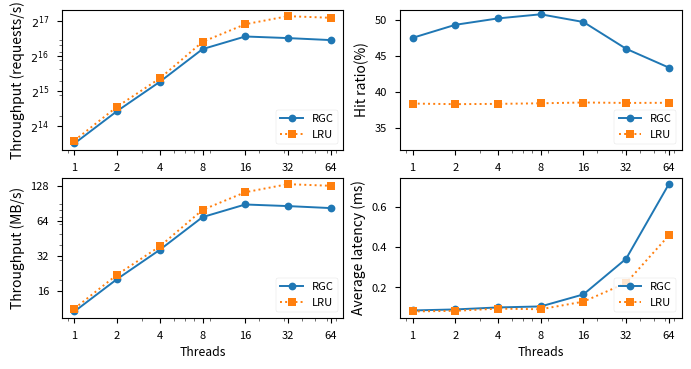

This figure's Python source: (Note: this script raises an exception after producing the figure.)
import matplotlib.pyplot as plt
import matplotlib.style
import numpy as np
from matplotlib.ticker import LogitLocator, LogitFormatter

# print(matplotlib.style.available)
plt.style.use('seaborn-v0_8-paper')

data = {
    "4M1K-rgc" : {
        "tps": np.asarray([13004.35, 23046.69, 40102.26, 78825.54, 95719.11, 100310.20, 99769.55]),
        "hr": np.asarray([47.55, 48.10, 47.39, 47.72, 47.97, 48.70, 49.26]),
        "avg_lat": np.asarray([0.075, 0.086, 0.098, 0.100, 0.165, 0.317, 0.639]),
        "tpskb":np.asarray([12409.81, 21993.03, 38268.85, 75221.76, 91342.98, 95724.17, 95208.24]),
    },
    "4M1K-lru" : {
        "tps": np.asarray([12906.35, 23012.05, 41165.04, 82259.88, 118961.79, 133140.57, 127745.77]),
        "hr": np.asarray([38.42, 40.62, 41.68, 43.60, 44.21, 45.45, 46.97]),
        "avg_lat": np.asarray([0.075, 0.085, 0.096, 0.096, 0.133, 0.238, 0.497]),
        "tpskb": np.asarray([12316.29, 21959.97, 39283.04, 78499.09, 113523.04, 127053.59, 121905.43]),
    },

    "4M1K-rgc_2" : {
        "tps": np.asarray([11519.96, 21871.33, 39019.47, 74482.30, 95594.96, 92624.05, 89026.53]),
        "hr": np.asarray([47.55, 49.36, 50.25, 50.82, 49.75, 46.03, 43.42, ]),
        "avg_lat": np.asarray([0.085, 0.090, 0.100, 0.105, 0.165, 0.343, 0.715]),
        "tpskb":np.asarray([10993.28, 20871.41, 37235.56, 71077.09, 91224.51, 88389.43, 84956.38]),
    },
    "4M1K-lru_2" : {
        "tps": np.asarray([12205.73, 23842.95, 41737.47, 85914.91, 121824.53, 142896.48, 138361.86]),
        "hr": np.asarray([38.42, 38.34, 38.38, 38.46, 38.57, 38.51, 38.53]),
        "avg_lat": np.asarray([0.080, 0.083, 0.094, 0.091, 0.129, 0.222, 0.459]),
        "tpskb": np.asarray([11647.70, 22752.89, 39829.30, 81987.02, 116254.91, 136363.47, 132036.17]),
    },

    "128M32K-rgc" : {
        "tps": np.asarray([11074.99, 19070.93, 31617.69, 52183.93, 61441.06, 62754.18, 57231.74]),
        "hr": np.asarray([51.11, 51.13, 51.24, 51.46, 51.37, 51.78, 52.18]),
        "avg_lat": np.asarray([0.089, 0.103, 0.124, 0.151, 0.259, 0.508, 1.116]),
        "tpskb": np.asarray([322682.78, 555654.00, 921218.42, 1520440.18, 1790157.54, 1828416.71, 1667513.97]),
    },
    "128M32K-lru" : {
        "tps": np.asarray([11232.36, 18765.95, 32374.43, 51649.36, 63646.56, 63606.41, 58740.76]),
        "hr": np.asarray([41.33, 45.28, 45.20, 47.39, 47.94, 48.26, 49.64]),
        "avg_lat": np.asarray([0.079, 0.095, 0.119, 0.127, 0.199, 0.391, 0.903]),
        "tpskb": np.asarray([327269.01, 546768.12, 943267.17, 1504864.72, 1854417.39, 1853247.42, 1711481.20]),
    },

    "128M32K-rgc_2" : {
        "tps": np.asarray([11280.64, 19689.30, 33378.88, 59860.56, 75278.17, 71795.83, 69522.18]),
        "hr": np.asarray([51.11, 52.92, 53.94, 54.63, 53.67, 49.90, 46.96]),
        "avg_lat": np.asarray([0.087, 0.100, 0.118, 0.132, 0.211, 0.444, 0.917]),
        "tpskb": np.asarray([328674.57, 573670.95, 972532.74, 1744107.68, 2193318.01, 2091856.00, 2025610.39]),
    },
    "128M32K-lru_2" : {
        "tps": np.asarray([10829.53, 20015.20, 35235.35, 62481.10, 82845.90, 90888.91, 94003.99]),
        "hr": np.asarray([41.33, 41.35, 41.64, 41.60, 41.66, 41.66, 41.63]),
        "avg_lat": np.asarray([0.091, 0.098, 0.112, 0.126, 0.191, 0.349, 0.679]),
        "tpskb": np.asarray([315530.97, 583166.28, 1026623.24, 1820460.15, 2413812.76, 2648155.11, 2738916.70]),
    },
}

threads = [2 ** k for k in range(0, 7)]

def P1():

    fig = plt.figure(figsize=(8, 4))
    ax = fig.subplots(2, 2)
    ax1 = ax[0][0]
    ax1.plot(threads, data["4M1K-rgc_2"]["tps"], label="RGC", marker='o', linestyle='-')
    ax1.plot(threads, data["4M1K-lru_2"]["tps"], label="LRU", marker='s', linestyle=':')
    ax1.set_xscale('log')
    ax1.set_yscale('log')
    ax1.set_xlabel("Threads")
    ax1.set_ylabel("Throughput (requests/s)", fontsize=10)
    ax1.set_xticks([1, 2, 4, 8, 16, 32, 64])
    ax1.set_xticklabels([1, 2, 4, 8, 16, 32, 64])
    ax1.set_yticks([2 ** i for i in range(14, 18)])
    ax1.set_yticklabels([f"$2^{{{i}}}$" for i in range(14, 18)])
    ax1.legend(loc=4)

    ax2 = ax[0][1]
    ax2.plot(threads, data["4M1K-rgc_2"]["hr"], label="RGC", marker='o', linestyle='-')
    ax2.plot(threads, data["4M1K-lru_2"]["hr"], label="LRU", marker='s', linestyle=':')
    ax2.set_xscale('log')
    # ax2.set_yscale('log')
    ax2.set_xlabel("Threads")
    ax2.set_ylabel("Hit ratio(%)", fontsize=10)
    ax2.set_xticks([1, 2, 4, 8, 16, 32, 64])
    ax2.set_xticklabels([1, 2, 4, 8, 16, 32, 64])
    ax2.set_ylim(32)
    # ax3.set_yticklabels([16, 32, 64, 128])
    ax2.legend(loc=4)

    ax3 = ax[1][0]
    ax3.plot(threads, data["4M1K-rgc_2"]["tpskb"] / 1024, label="RGC", marker='o', linestyle='-')
    ax3.plot(threads, data["4M1K-lru_2"]["tpskb"] / 1024, label="LRU", marker='s', linestyle=':')
    ax3.set_xscale('log')
    ax3.set_yscale('log')
    ax3.set_xlabel("Threads")
    ax3.set_ylabel("Throughput (MB/s)", fontsize=10)
    ax3.set_xticks([1, 2, 4, 8, 16, 32, 64])
    ax3.set_xticklabels([1, 2, 4, 8, 16, 32, 64])
    ax3.set_yticks([16, 32, 64, 128])
    ax3.set_yticklabels([16, 32, 64, 128])
    # ax3.set_xticklabels([1, 2, 4, 8, 16, 32, 64])
    ax3.legend(loc=4)

    ax4 = ax[1][1]
    ax4.plot(threads, data["4M1K-rgc_2"]["avg_lat"], label="RGC", marker='o', linestyle='-')
    ax4.plot(threads, data["4M1K-lru_2"]["avg_lat"], label="LRU", marker='s', linestyle=':')
    ax4.set_xscale('log')
    # ax4.set_yscale('log')
    ax4.set_xlabel("Threads")
    ax4.set_ylabel("Average latency (ms)", fontsize=10)
    ax4.set_xticks([1, 2, 4, 8, 16, 32, 64])
    ax4.set_xticklabels([1, 2, 4, 8, 16, 32, 64])
    ax4.legend(loc=4)

    plt.savefig("plots/4.2.1/1.png")
    plt.show()

def P2():
    fig = plt.figure(figsize=(8, 4))
    ax = fig.subplots(2, 2)
    ax1 = ax[0][0]
    ax1.plot(threads, data["128M32K-rgc_2"]["tps"], label="RGC", marker='o', linestyle='-')
    ax1.plot(threads, data["128M32K-lru_2"]["tps"], label="LRU", marker='s', linestyle=':')
    ax1.set_xlabel("Threads")
    ax1.set_ylabel("Throughput (requests/s)", fontsize=10)
    ax1.set_xscale('log')
    ax1.set_yscale('log')
    # ax1.set_yticks([2 ** i for i in range(14, 17)])
    # ax1.set_yticklabels([f"$2^{{{i}}}$" for i in range(14, 17)])
    ax1.set_yticks([2 ** i for i in range(13, 18)])
    ax1.set_yticklabels([f"$2^{{{i}}}$" for i in range(13, 18)])

    ax1.legend(loc=4)

    ax2 = ax[0][1]
    ax2.plot(threads, data["128M32K-rgc_2"]["hr"], label="RGC", marker='o', linestyle='-')
    ax2.plot(threads, data["128M32K-lru_2"]["hr"], label="LRU", marker='s', linestyle=':')
    ax2.set_xscale('log')
    # ax2.set_yscale('log')
    ax2.set_xlabel("Threads")
    ax2.set_ylabel("Hit ratio(%)", fontsize=10)
    ax2.set_xticks([1, 2, 4, 8, 16, 32, 64])
    ax2.set_xticklabels([1, 2, 4, 8, 16, 32, 64])
    ax2.set_ylim(36)
    ax2.legend(loc=4)

    ax3 = ax[1][0]
    ax3.plot(threads, data["128M32K-rgc_2"]["tpskb"] / 1024, label="RGC", marker='o', linestyle='-')
    ax3.plot(threads, data["128M32K-lru_2"]["tpskb"] / 1024, label="LRU", marker='s', linestyle=':')
    ax3.set_xscale('log')
    ax3.set_yscale('log')
    ax3.set_xlabel("Threads")
    ax3.set_ylabel("Throughput (MB/s)", fontsize=10)
    ax3.set_xticks([1, 2, 4, 8, 16, 32, 64])
    ax3.set_xticklabels([1, 2, 4, 8, 16, 32, 64])
    ax3.set_yticks([])
    ax3.set_yticks([128, 256, 512, 1024, 2048])
    ax3.set_yticklabels([128, 256, 512, 1024, 2048])
    ax3.legend(loc=4)

    ax4 = ax[1][1]
    ax4.plot(threads, data["128M32K-rgc_2"]["avg_lat"], label="RGC", marker='o', linestyle='-')
    ax4.plot(threads, data["128M32K-lru_2"]["avg_lat"], label="LRU", marker='s', linestyle=':')
    ax4.set_xscale('log')
    # ax4.set_yscale('log')
    ax4.set_xlabel("Threads")
    ax4.set_ylabel("Average latency (ms)", fontsize=10)
    ax4.set_xticks([1, 2, 4, 8, 16, 32, 64])
    ax4.set_xticklabels([1, 2, 4, 8, 16, 32, 64])
    ax4.set_yticks([0.2, 0.4, 0.6, 0.8, 1.0])
    ax4.set_yticklabels([0.2, 0.4, 0.6, 0.8, 1.0])
    ax4.legend(loc=4)

    plt.savefig("plots/4.2.1/2.png")
    plt.show()

if __name__ == "__main__":
    P1()
    P2()